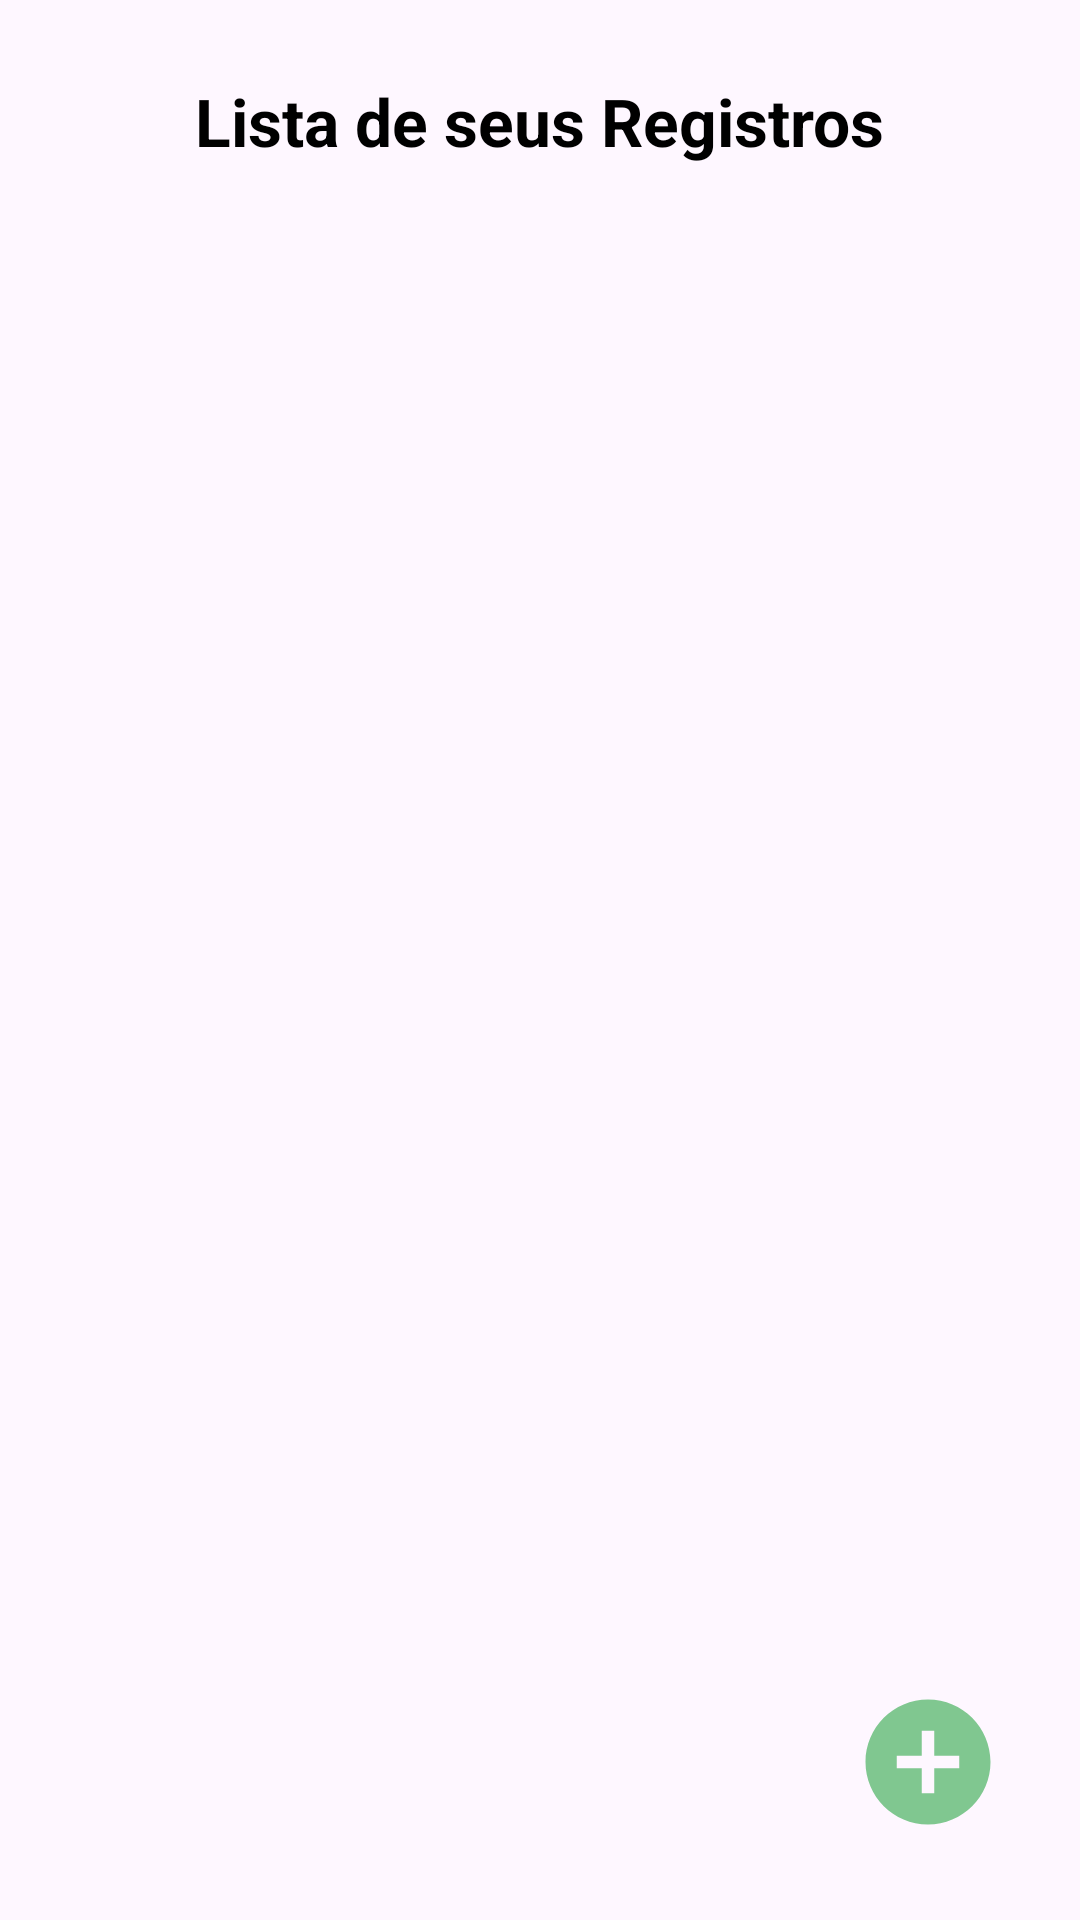

Layout XML and referenced resources for this Android screen:
<!-- AndroidManifest.xml: application theme Theme.Projeto -->
<!-- res/layout/activity_crud2_list.xml -->
<?xml version="1.0" encoding="utf-8"?>
<androidx.constraintlayout.widget.ConstraintLayout
    xmlns:android="http://schemas.android.com/apk/res/android"
    xmlns:tools="http://schemas.android.com/tools"
    xmlns:app="http://schemas.android.com/apk/res-auto"
    android:layout_width="match_parent"
    android:layout_height="match_parent"
    tools:context=".view.Crud2ListActivity">

    <TextView
        android:id="@+id/tvListCrud2"
        android:layout_width="wrap_content"
        android:layout_height="wrap_content"
        android:text="Lista de seus Registros"
        android:textColor="@color/black"
        android:textSize="22sp"
        android:textStyle="bold"
        app:layout_constraintBottom_toBottomOf="parent"
        app:layout_constraintEnd_toEndOf="parent"
        app:layout_constraintStart_toStartOf="parent"
        app:layout_constraintTop_toTopOf="parent"
        app:layout_constraintVertical_bias="0.042" />

    <androidx.recyclerview.widget.RecyclerView
        android:id="@+id/rvCrud2"
        android:layout_width="409dp"
        android:layout_height="583dp"
        app:layout_constraintBottom_toBottomOf="parent"
        app:layout_constraintEnd_toEndOf="parent"
        app:layout_constraintStart_toStartOf="parent"
        app:layout_constraintTop_toTopOf="parent"
        app:layout_constraintVertical_bias="0.398"
        tools:listitem="@layout/crud2_list_item" />

    <TextView
        android:id="@+id/tvLoadingData"
        android:layout_width="wrap_content"
        android:layout_height="wrap_content"
        android:text="Carregando dados..."
        android:textSize="28sp"
        android:textColor="@color/black"
        android:textStyle="bold"
        android:visibility="gone"
        app:layout_constraintBottom_toBottomOf="parent"
        app:layout_constraintEnd_toEndOf="parent"
        app:layout_constraintStart_toStartOf="parent"
        app:layout_constraintTop_toTopOf="parent" />

    <ImageButton
        android:id="@+id/btnInserir"
        android:layout_width="wrap_content"
        android:layout_height="wrap_content"
        android:backgroundTint="#00FFFFFF"
        app:layout_constraintBottom_toBottomOf="parent"
        app:layout_constraintEnd_toEndOf="parent"
        app:layout_constraintHorizontal_bias="0.952"
        app:layout_constraintStart_toStartOf="parent"
        app:layout_constraintTop_toTopOf="parent"
        app:layout_constraintVertical_bias="0.969"
        app:srcCompat="@drawable/baseline_add_circle_24" />

    <ImageButton
        android:id="@+id/btnVoltar"
        android:layout_width="wrap_content"
        android:layout_height="wrap_content"
        android:backgroundTint="#00FFFFFF"
        app:layout_constraintBottom_toBottomOf="parent"
        app:layout_constraintEnd_toEndOf="parent"
        app:layout_constraintHorizontal_bias="0.044"
        app:layout_constraintStart_toStartOf="parent"
        app:layout_constraintTop_toTopOf="parent"
        app:layout_constraintVertical_bias="0.033"
        app:srcCompat="@drawable/baseline_arrow_back_ios_24" />
</androidx.constraintlayout.widget.ConstraintLayout>
<!-- res/layout/crud2_list_item.xml (included above) -->
<?xml version="1.0" encoding="utf-8"?>
<androidx.constraintlayout.widget.ConstraintLayout xmlns:android="http://schemas.android.com/apk/res/android"
    xmlns:app="http://schemas.android.com/apk/res-auto"
    xmlns:tools="http://schemas.android.com/tools"
    android:layout_width="match_parent"
    android:layout_height="100dp"
    android:layout_margin="8dp"
    android:background="@drawable/border_background"
    app:cardCornerRadius="8dp"
    app:cardElevation="8dp">

    <TextView
        android:id="@+id/tvCrudCategory"
        android:layout_width="395dp"
        android:layout_height="39dp"
        android:layout_gravity="center"
        android:gravity="center"
        android:maxLines="1"
        android:text="Categoria"
        android:textColor="@color/black"
        android:textSize="16sp"
        android:textStyle="bold"
        tools:layout_editor_absoluteX="0dp" />

    <TextView
        android:id="@+id/tvCrudQuantidade"
        android:layout_width="74dp"
        android:layout_height="34dp"
        android:layout_gravity="center"
        android:layout_marginTop="12dp"
        android:gravity="center"
        android:text="Quantidade"
        android:textColor="@color/black"
        android:textSize="25sp"
        android:textStyle="bold"
        app:layout_constraintBottom_toBottomOf="parent"
        app:layout_constraintTop_toBottomOf="@id/tvCrudCategory"
        app:layout_constraintVertical_bias="0.0"
        tools:layout_editor_absoluteX="16dp" />

    <ImageButton
        android:id="@+id/btnDeletar"
        android:layout_width="wrap_content"
        android:layout_height="wrap_content"
        android:backgroundTint="#00FFFFFF"
        app:layout_constraintBottom_toBottomOf="parent"
        app:layout_constraintEnd_toEndOf="parent"
        app:layout_constraintHorizontal_bias="0.953"
        app:layout_constraintStart_toStartOf="parent"
        app:layout_constraintTop_toTopOf="parent"
        app:layout_constraintVertical_bias="0.789"
        app:srcCompat="@drawable/baseline_delete_24" />

    <ImageButton
        android:id="@+id/btnEditar"
        android:layout_width="wrap_content"
        android:layout_height="wrap_content"
        android:backgroundTint="#00FFFFFF"
        app:layout_constraintBottom_toBottomOf="parent"
        app:layout_constraintEnd_toEndOf="parent"
        app:layout_constraintHorizontal_bias="0.783"
        app:layout_constraintStart_toStartOf="parent"
        app:layout_constraintTop_toTopOf="parent"
        app:layout_constraintVertical_bias="0.789"
        app:srcCompat="@drawable/baseline_edit_24" />

    <TextView
        android:id="@+id/tvCrudPercentage"
        android:layout_width="87dp"
        android:layout_height="34dp"
        android:layout_marginStart="64dp"
        android:layout_marginTop="12dp"
        android:foregroundGravity="center"
        android:gravity="center"
        android:text="Percentage"
        android:textSize="25sp"
        android:textStyle="bold"
        app:layout_constraintStart_toEndOf="@+id/tvCrudQuantidade"
        app:layout_constraintTop_toBottomOf="@+id/tvCrudCategory" />

</androidx.constraintlayout.widget.ConstraintLayout>
<!-- resources referenced by this layout -->
<resources>
  <color name="black">#FF000000</color>
  <!-- drawable baseline_add_circle_24 (drawable) -->
  <vector android:height="50dp" android:tint="#FF80C790"
      android:viewportHeight="24" android:viewportWidth="24"
      android:width="50dp" xmlns:android="http://schemas.android.com/apk/res/android">
      <path android:fillColor="@android:color/white" android:pathData="M12,2C6.48,2 2,6.48 2,12s4.48,10 10,10 10,-4.48 10,-10S17.52,2 12,2zM17,13h-4v4h-2v-4L7,13v-2h4L11,7h2v4h4v2z"/>
  </vector>
  <!-- drawable baseline_edit_24 (drawable) -->
  <vector android:height="24dp" android:tint="@color/true_yellow"
      android:viewportHeight="24" android:viewportWidth="24"
      android:width="24dp" xmlns:android="http://schemas.android.com/apk/res/android">
      <path android:fillColor="@android:color/white" android:pathData="M3,17.25V21h3.75L17.81,9.94l-3.75,-3.75L3,17.25zM20.71,7.04c0.39,-0.39 0.39,-1.02 0,-1.41l-2.34,-2.34c-0.39,-0.39 -1.02,-0.39 -1.41,0l-1.83,1.83 3.75,3.75 1.83,-1.83z"/>
  </vector>
  <!-- drawable border_background (drawable) -->
  <shape xmlns:android="http://schemas.android.com/apk/res/android"
      android:shape="rectangle">
      <solid android:color="@android:color/transparent" />
      <stroke
          android:width="1dp"
          android:color="@android:color/black" />
      <corners android:radius="8dp" />
  </shape>
  <style name="Theme.Projeto" parent="Base.Theme.Projeto" />
  <color name="true_yellow">#FFC801</color>
  <style name="Base.Theme.Projeto" parent="Theme.Material3.DayNight.NoActionBar">
          
          <item name="colorPrimary">@color/purple_500</item>
          <item name="colorPrimaryVariant">@color/purple_700</item>
          <item name="colorOnPrimary">@color/white</item>
          
          <item name="colorSecondary">@color/teal_200</item>
          <item name="colorSecondaryVariant">@color/teal_700</item>
          <item name="colorOnSecondary">@color/black</item>
          
          <item name="android:statusBarColor" tools:targetApi="l">@color/sustentability</item>
      </style>
  <color name="purple_500">#FF6200EE</color>
  <color name="purple_700">#FF3700B3</color>
  <color name="white">#FFFFFFFF</color>
  <color name="teal_200">#FF03DAC5</color>
  <color name="teal_700">#FF018786</color>
  <color name="sustentability">#FF80C790</color>
</resources>
